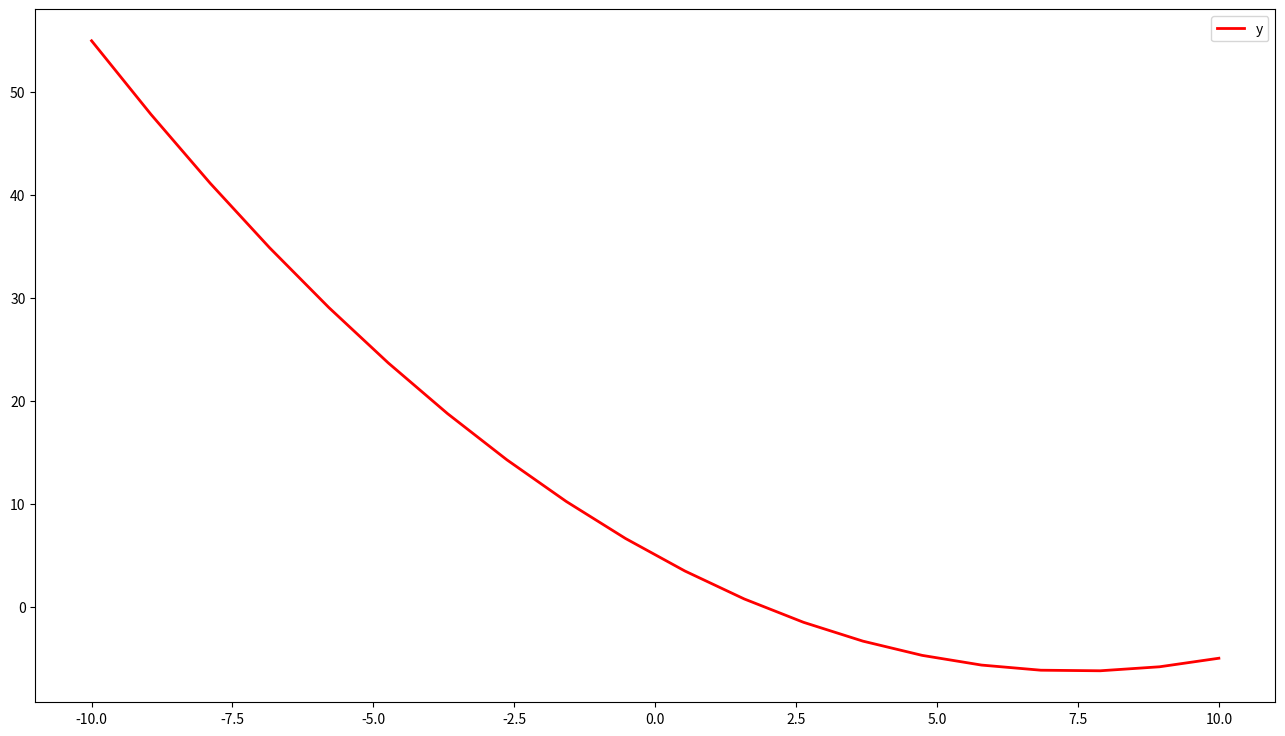
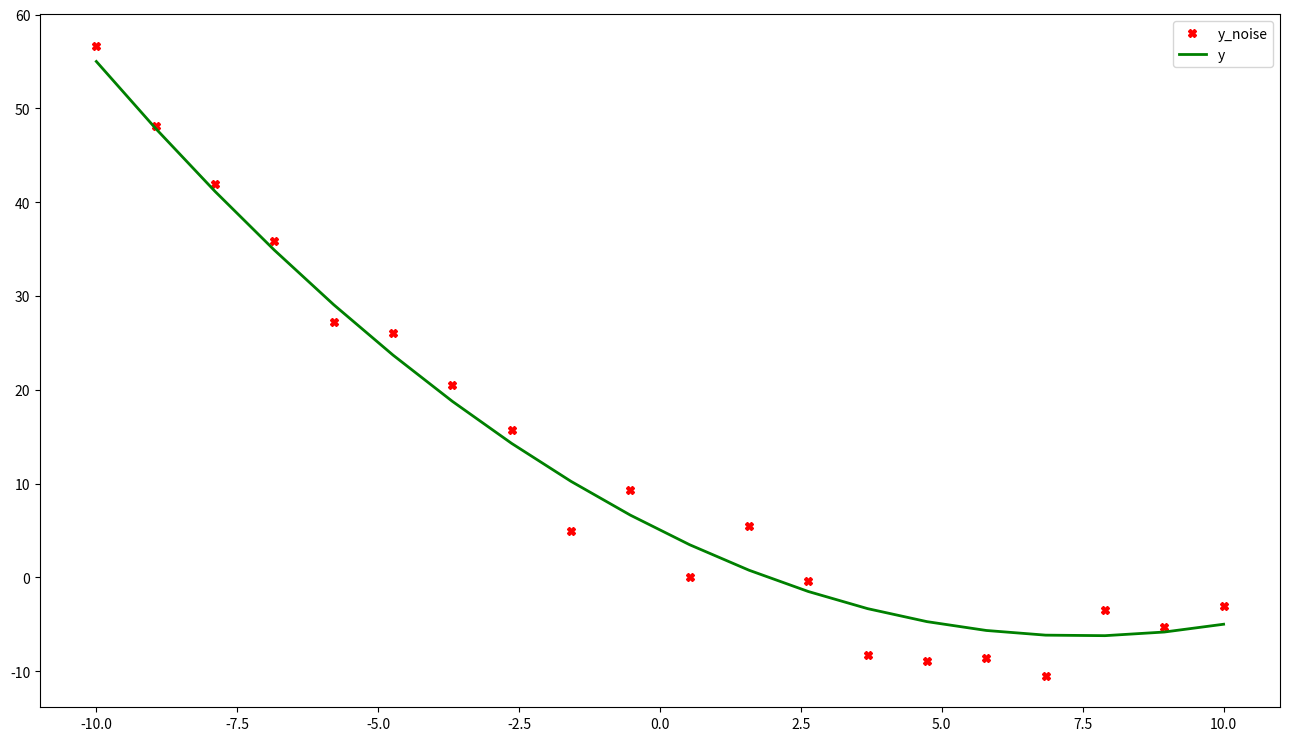
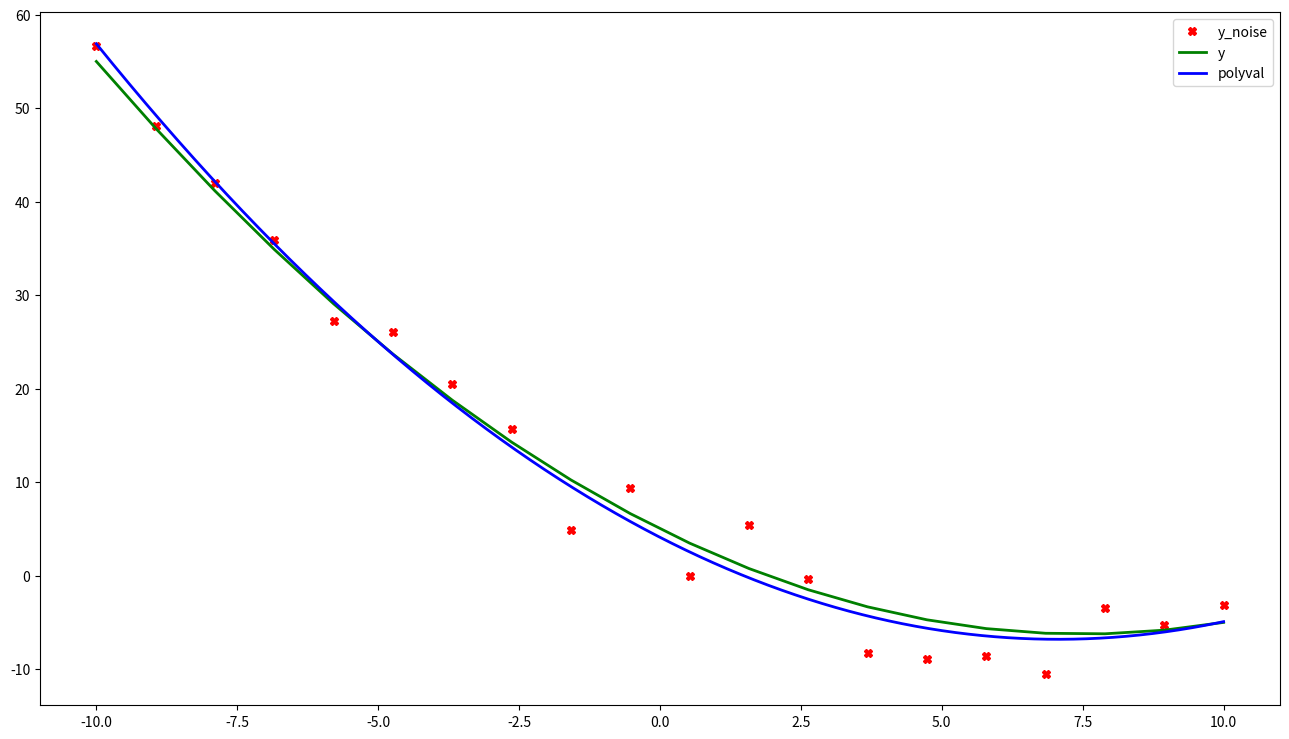
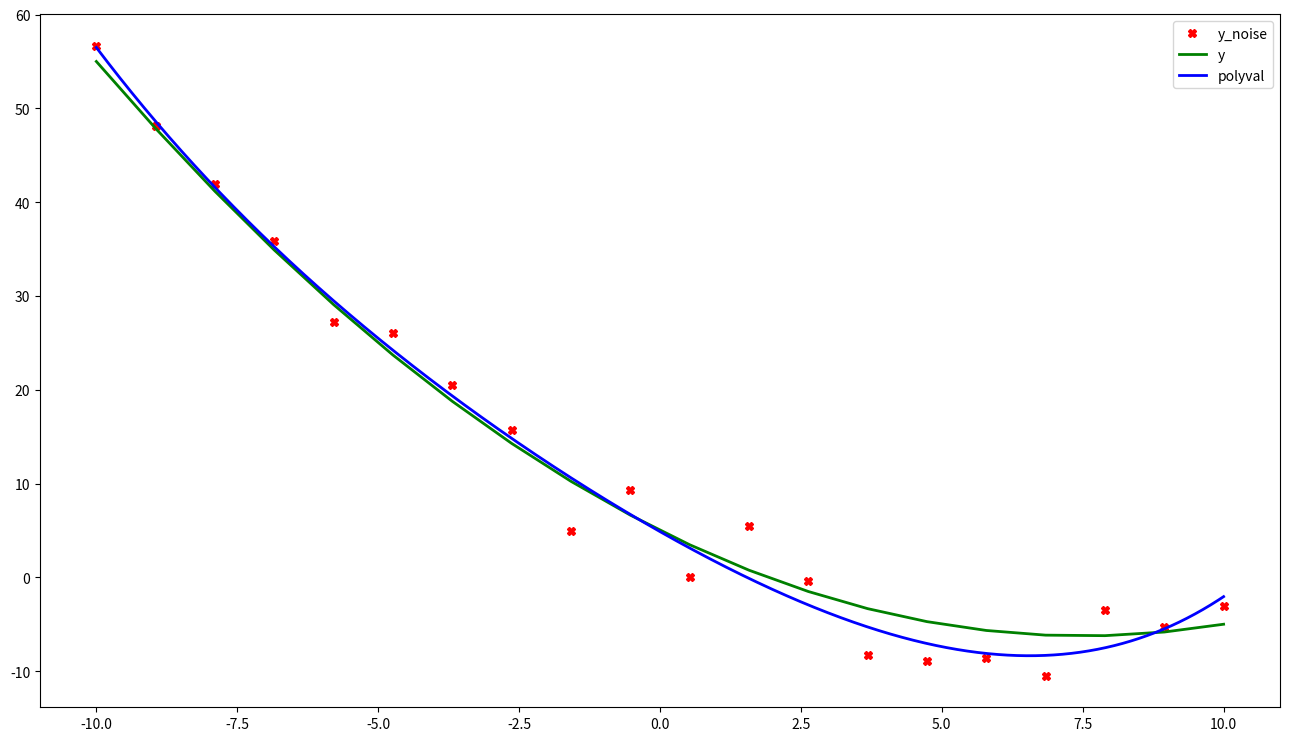
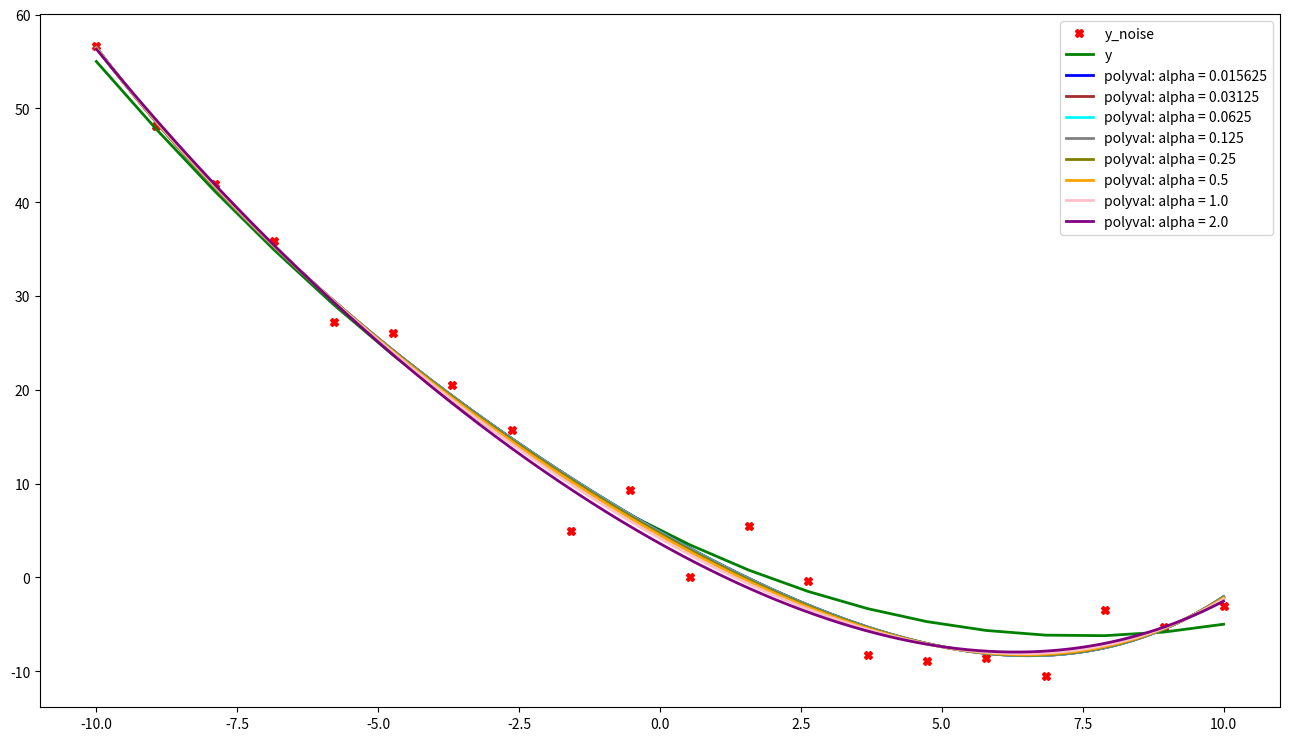
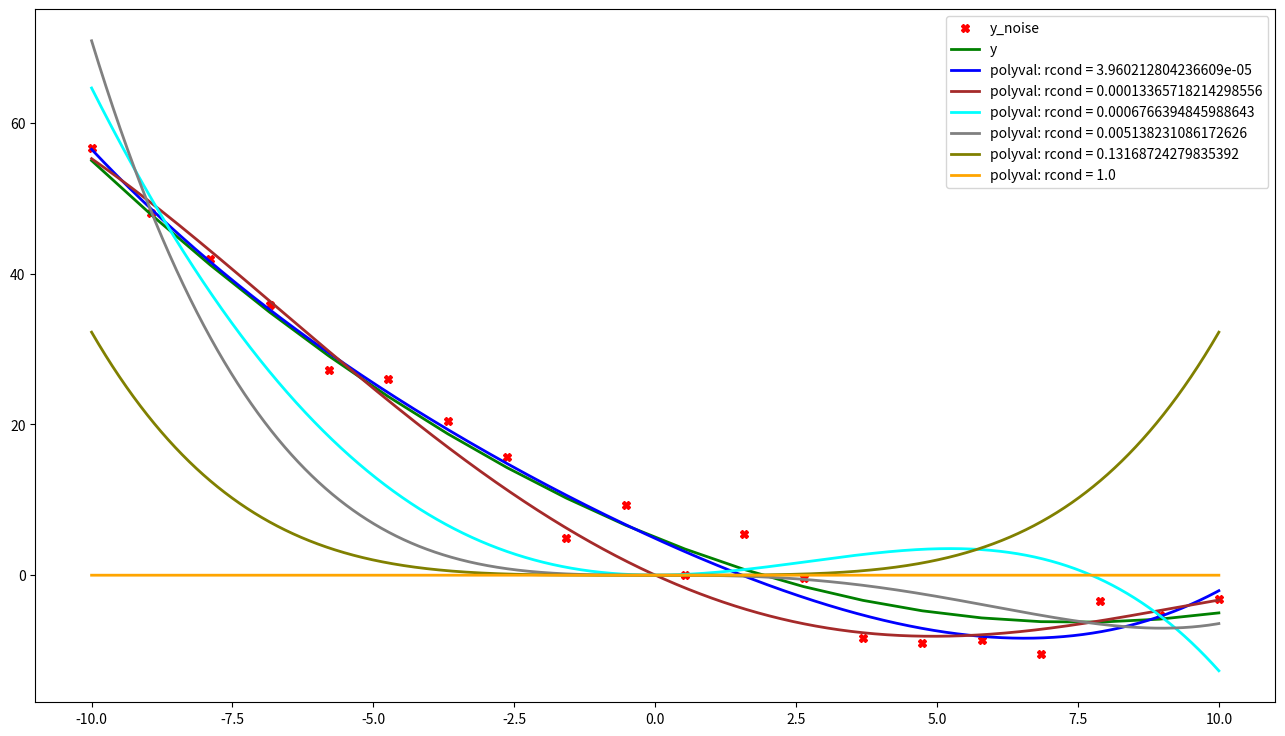

Write the Python code that produced these figures, in order.
!python -m pip install matplotlib numpy

from sys import float_info

import numpy as np
from numpy.linalg import cond, norm, pinv, solve

def ordinary_least_squares(x: np.ndarray, y: np.ndarray, order: int,
        p: int = 0, alpha: float = 1.0, epsilon: float = 1E-7,
        max_iter: int = 100) -> np.ndarray:
    if (not isinstance(x, np.ndarray) or not isinstance(y, np.ndarray)
            or not isinstance(order, int) or not isinstance(p, int)
            or not isinstance(alpha, float) or not isinstance(epsilon, float)
            or not isinstance(max_iter, int)):
        raise TypeError()
    if (len(x.shape) != 1 or x.shape != y.shape or order < 1
            or p not in range(3) or alpha < 0.0 or epsilon < float_info.epsilon
            or max_iter < 1):
        raise ValueError()

    m = order + 1
    x_upper = np.vander(x, m, increasing=False)
    left, right = x_upper.T @ x_upper, x_upper.T @ y
    print('Condition number =', cond(left))

    w_upper = alpha * np.eye(m)
    if p == 2:
        left += w_upper
        print('L2: Condition number =', cond(left))
    beta = solve(left, right)
    if p != 1:
        return beta

    for _ in range (max_iter):
        np.fill_diagonal(w_upper, 1.0 / np.abs(beta))
        next_beta = solve(left + alpha * w_upper, right)
        error = norm(next_beta - beta, ord=2)
        beta, next_beta = next_beta, beta
        if (error < epsilon):
            break
    return beta

def ordinary_least_squares_svd(x: np.ndarray, y: np.ndarray,
        order: int, rcond=1E-4) -> np.ndarray:
    if (not isinstance(x, np.ndarray) or not isinstance(y, np.ndarray)
            or not isinstance(order, int) or not isinstance(rcond, float)):
        raise TypeError()
    if (len(x.shape) != 1 or x.shape != y.shape or order < 1
            or rcond < float_info.epsilon):
        raise ValueError()
    m = order + 1
    x_upper = np.vander(x, m, increasing=False)
    return pinv(x_upper, rcond=rcond).dot(y)

def f(x: float) -> float:
    return x**2 / 5.0 - 3.0 * x + 5.0

start, stop = -10, 10
x = np.linspace(start, stop, 20)
x_extended = np.linspace(start, stop, 2 ** 20)
f_vectorize = np.vectorize(f)
y = f_vectorize(x)

import matplotlib.pyplot as plt

fig = plt.figure(figsize=(16, 9), dpi=400)
subplot = fig.add_subplot(111, facecolor='#FFFFFF')
subplot.plot(x, y, color='red', lw=2, label='y')
plt.legend()
plt.show()

from numpy.random import normal

y_noise = y + normal(loc=0, scale=3.0, size=len(y))
fig = plt.figure(figsize=(16, 9), dpi=400)
subplot = fig.add_subplot(111, facecolor='#FFFFFF')
subplot.plot(x, y_noise, 'Xr', label='y_noise')
subplot.plot(x, y, color='green', lw=2, label='y')
plt.legend()
plt.show()

poly = ordinary_least_squares(x, y_noise, order=2, p=0, alpha=0.0)
polyval = np.polyval(poly, x_extended)
print(poly)

fig = plt.figure(figsize=(16, 9), dpi=400)
subplot = fig.add_subplot(111, facecolor='#FFFFFF')
subplot.plot(x, y_noise, 'Xr', label='y_noise')
subplot.plot(x, y, color='green', lw=2, label='y')
subplot.plot(x_extended, polyval, color='blue', lw=2, label='polyval')
plt.legend()
plt.show()

poly = ordinary_least_squares(x, y_noise, order=4, p=0, alpha=0.0)
polyval = np.polyval(poly, x_extended)
print(poly)

fig = plt.figure(figsize=(16, 9), dpi=400)
subplot = fig.add_subplot(111, facecolor='#FFFFFF')
subplot.plot(x, y_noise, 'Xr', label='y_noise')
subplot.plot(x, y, color='green', lw=2, label='y')
subplot.plot(x_extended, polyval, color='blue', lw=2, label='polyval')
plt.legend()
plt.show()

COLORS = ['blue', 'brown', 'cyan', 'gray', 'olive', 'orange', 'pink', 'purple']

fig = plt.figure(figsize=(16, 9), dpi=400)
subplot = fig.add_subplot(111, facecolor='#FFFFFF')
subplot.plot(x, y_noise, 'Xr', label='y_noise')
subplot.plot(x, y, color='green', lw=2, label='y')

for i in range(len(COLORS)):
    alpha = 2.0 ** (i - 6)
    poly = ordinary_least_squares(x, y_noise, order=4, p=2, alpha=alpha)
    polyval = np.polyval(poly, x_extended)
    label = 'polyval: alpha = ' + str(alpha)
    subplot.plot(x_extended, polyval, color=COLORS[i], lw=2, label=label)
    print(poly)
plt.legend()
plt.show()

fig = plt.figure(figsize=(16, 9), dpi=400)
subplot = fig.add_subplot(111, facecolor='#FFFFFF')
subplot.plot(x, y_noise, 'Xr', label='y_noise')
subplot.plot(x, y, color='green', lw=2, label='y')

poly_prev = None
index = 0
for i in range(30):
    rcond = 1.5 ** (i - 25)
    poly = ordinary_least_squares_svd(x, y_noise, order=4, rcond=rcond)
    if (poly == poly_prev).all():
        continue
    poly_prev = poly
    polyval = np.polyval(poly, x_extended)
    label = 'polyval: rcond = ' + str(rcond)
    subplot.plot(x_extended, polyval, color=COLORS[index], lw=2, label=label)
    index += 1
    print(poly)
plt.legend()
plt.show()